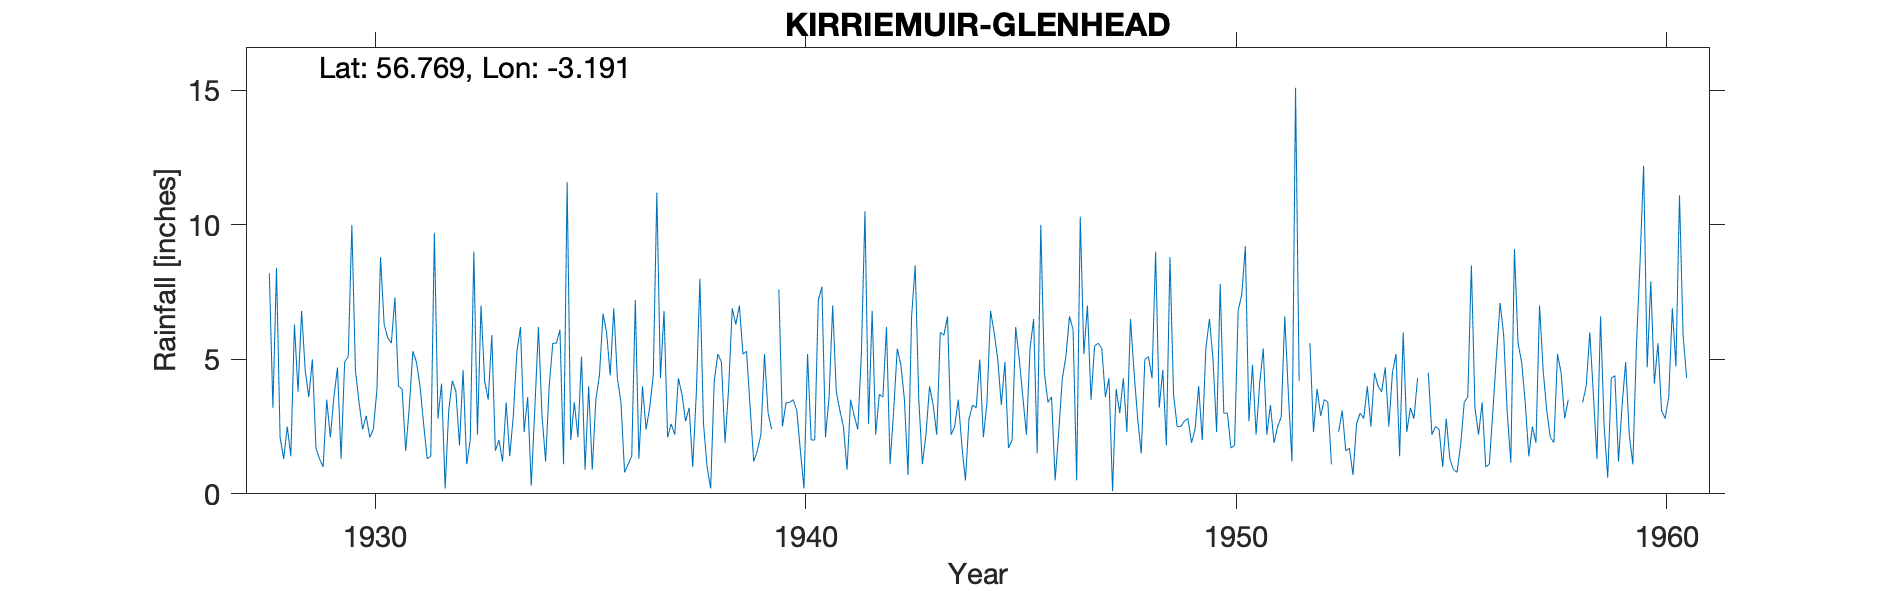

The table this chart was drawn from, first rows:
KIRRIEMUIR (GLENHEAD), , , , , , , , , , , , , , , , , , , , , , , 
Grid ref, NO273648, Long, -3.191, Lat, 56.77, Elevation, 1260, ft, , , , , , , , , , , , , , , 
Station no, 5586, , , , , , , , , , , , , , , , , , , , , , 
, 1920, 1921, 1922, 1923, 1924, 1925, 1926, 1927, 1928, 1929, 1930, 1931, 1932, 1933, 1934, 1935, 1936, 1937, 1938, 1939, 1940, 1941, 1942
January, , , , , , , , , 8.2, 5, 4.6, 4, 4.1, 4.2, 3.6, 2, 6.9, 11.2, 8, 5.2, 3.38, 3.6, 6.8
February, , , , , , , , , 3.2, 1.7, 3.4, 3.9, 0.2, 3.5, 0.3, 3.4, 4.3, 4.3, 2.6, 5.3, 3.4, 7, 2.2
March, , , , , , , , , 8.4, 1.3, 2.4, 1.6, 3.1, 5.9, 3.2, 2.1, 3.4, 6.8, 1, 3.2, 3.5, 3.8, 3.7
April, , , , , , , , , 2.1, 1, 2.9, 3.2, 4.2, 1.6, 6.2, 5.1, 0.8, 2.1, 0.2, 1.2, 3.1, 3.1, 3.6
May, , , , , , , , , 1.3, 3.5, 2.1, 5.3, 3.8, 2, 2.9, 0.9, 1.1, 2.6, 4.2, 1.6, 1.6, 2.5, 6.2
June, , , , , , , , , 2.5, 2.1, 2.4, 4.9, 1.8, 1.2, 1.2, 4, 1.4, 2.2, 5.2, 2.2, 0.2, 0.9, 1.1
July, , , , , , , , , 1.4, 3.6, 3.9, 4, 4.6, 3.4, 4, 0.9, 7.2, 4.3, 4.9, 5.2, 5.2, 3.5, 3.1
August, , , , , , , , , 6.3, 4.7, 8.8, 2.6, 1.1, 1.4, 5.6, 3.5, 1.3, 3.7, 1.9, 3, 2, 2.9, 5.4
September, , , , , , , , , 3.8, 1.3, 6.3, 1.3, 2, 2.9, 5.6, 4.4, 4, 2.7, 3.9, 2.4, 2, 2.4, 4.8
October, , , , , , , , , 6.8, 4.9, 5.8, 1.4, 9, 5.3, 6.1, 6.7, 2.4, 3.2, 6.9, , 7.2, 5.2, 3.5
November, , , , , , , , , 4.6, 5.1, 5.6, 9.7, 2.2, 6.2, 1.1, 6, 3.2, 1, 6.3, 7.6, 7.7, 10.5, 0.7
December, , , , , , , , , 3.6, 10, 7.3, 2.8, 7, 2.3, 11.6, 4.4, 4.4, 3.75, 7, 2.5, 2.1, 2.6, 6.6
Total, , , , , , , , , 52.2, 44.2, 55.5, 44.7, 43.1, 39.9, 51.4, 43.4, 40.4, 47.85, 52.1, , 41.38, 48, 47.7
1939 10+T deleted est, , , , , , , , , , , , , , , , , , , , , , , 
1952 01-2, 10+T deleted est, , , , , , , , , , , , , , , , , , , , , , , 
1954 10-11+T deleted est, , , , , , , , , , , , , , , , , , , , , , , 
1958 04, 06+T deleted est, , , , , , , , , , , , , , , , , , , , , , , 
